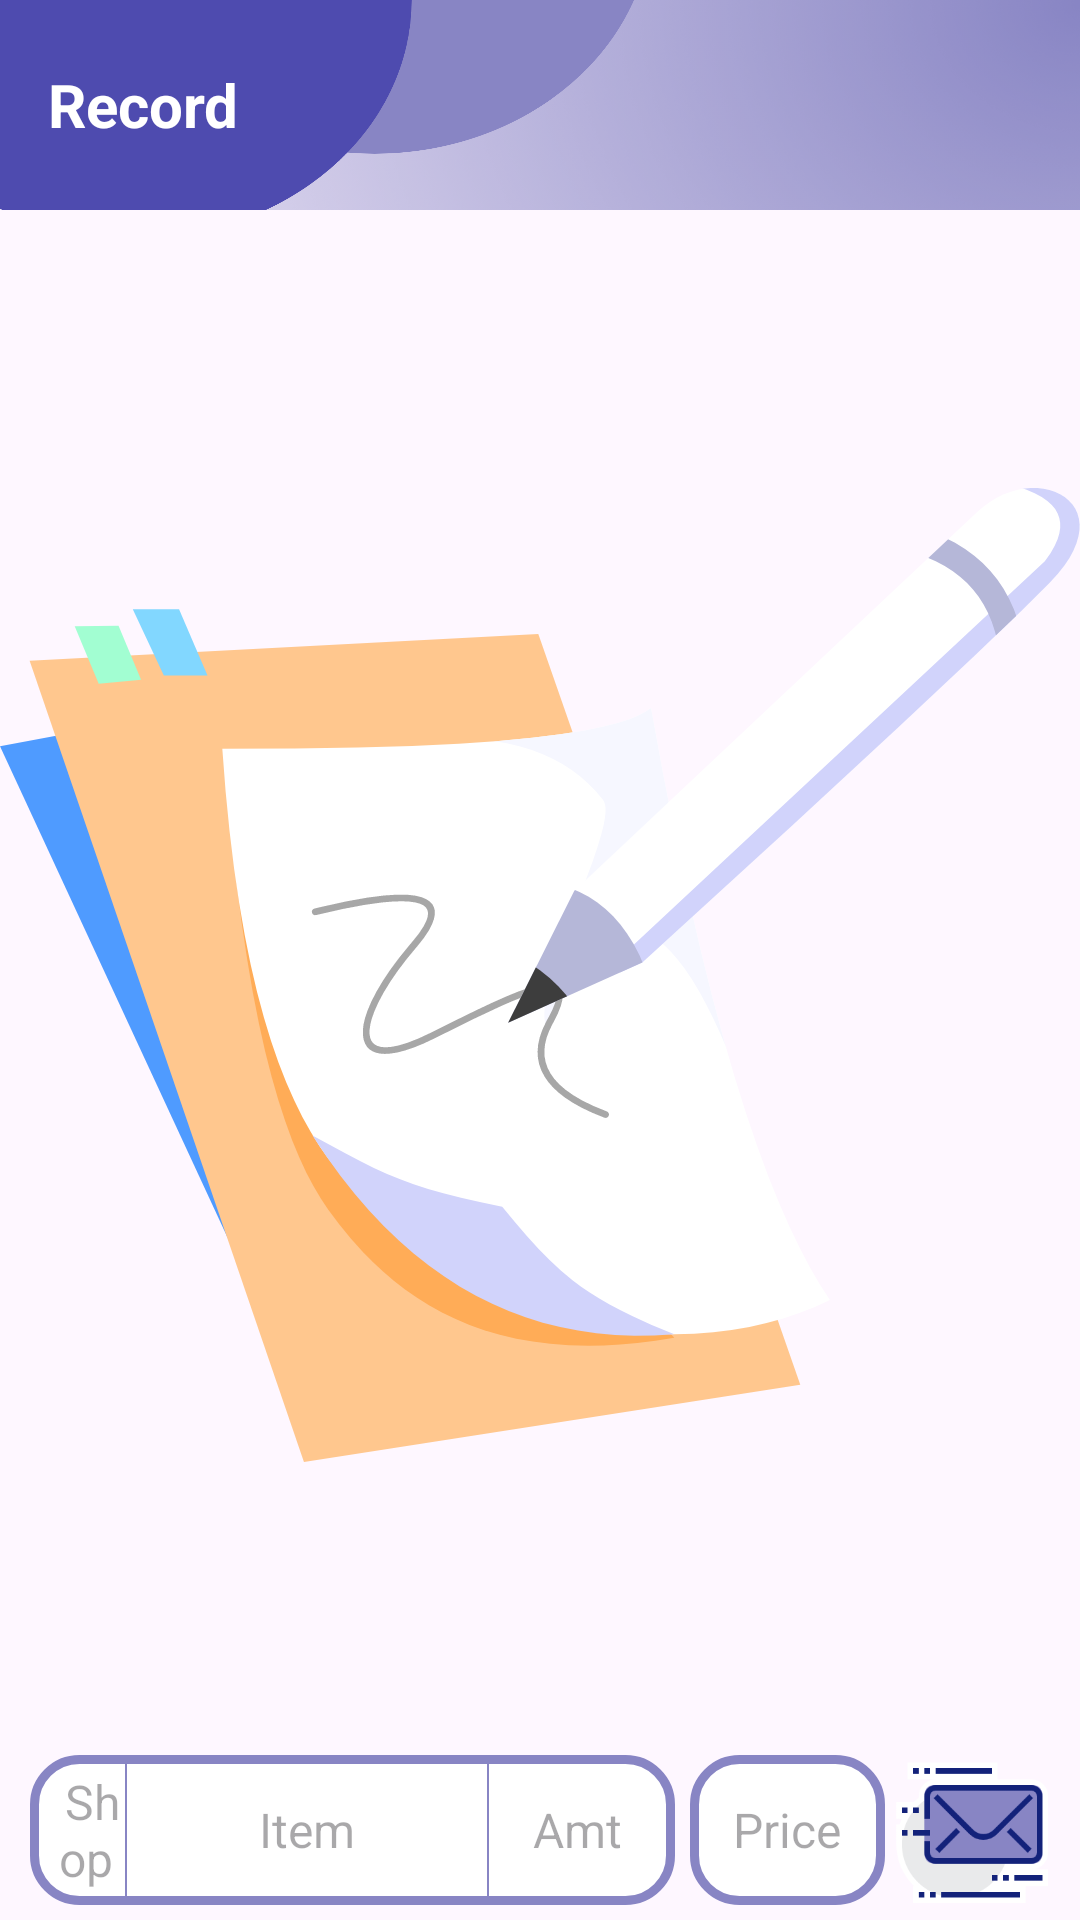

Produce the Android XML layout that renders to this screen, including the resource entries it uses.
<!-- AndroidManifest.xml: application theme Base.Theme.BottomNavigationPages -->
<!-- res/layout/fragment_record.xml -->
<?xml version="1.0" encoding="utf-8"?>
<RelativeLayout xmlns:android="http://schemas.android.com/apk/res/android"
    xmlns:tools="http://schemas.android.com/tools"
    xmlns:app="http://schemas.android.com/apk/res-auto"
    android:layout_width="match_parent"
    android:layout_height="match_parent"
    android:orientation="vertical"
    android:animateLayoutChanges="true"
    tools:context=".bottomNavigationUi.recordFragment">

    <androidx.appcompat.widget.Toolbar
        android:id="@+id/record_toolbar"
        android:layout_width="match_parent"
        android:layout_height="70dp"
        android:background="@mipmap/top_background"
        app:title="@string/record_button"
        app:titleTextColor="@color/white"
        app:titleTextAppearance="@style/toolbarTextStyle"/>

    <ImageView
        android:layout_width="match_parent"
        android:layout_height="match_parent"
        android:src="@drawable/record_background"
        android:scaleType="fitCenter"
        android:layout_below="@id/record_toolbar"
        android:layout_above="@id/bottom_adding_toolbar"/>

    <androidx.recyclerview.widget.RecyclerView
        android:id="@+id/recyclerview_record_page"
        android:layout_width="match_parent"
        android:layout_height="match_parent"
        android:layout_above="@+id/bottom_adding_toolbar"
        android:layout_below="@id/record_toolbar"
        android:layout_marginLeft="5dp"
        android:layout_marginTop="-1dp"
        android:layout_marginRight="5dp"
        android:layout_marginBottom="1dp"
        android:orientation="vertical"
        app:layoutManager="androidx.recyclerview.widget.LinearLayoutManager" />

    <RelativeLayout
        android:id="@+id/bottom_adding_toolbar"
        android:layout_width="match_parent"
        android:layout_height="wrap_content"
        android:layout_alignParentBottom="true"
        android:layout_marginRight="5dp"
        android:layout_marginLeft="5dp"
        android:background="@color/transparent">

        <ImageView
            android:id="@+id/item_et_bg"
            android:layout_width="0dp"
            android:layout_height="50dp"
            android:src="@drawable/text2_bg"
            android:layout_marginStart="5dp"
            android:layout_marginEnd="5dp"
            android:layout_toLeftOf="@id/price_et_bg"
            android:layout_alignParentStart="true"
            android:layout_centerVertical="true"/>

        <EditText
            android:id="@+id/shop_et"
            android:layout_width="0dp"
            android:layout_height="50dp"
            android:layout_marginStart="15dp"
            android:background="#00000000"
            android:textSize="16sp"
            android:hint="Shop "
            android:gravity="center"
            android:layout_alignParentStart="true"
            android:layout_centerVertical="true"
            android:layout_toLeftOf="@id/separator_left"/>

        <View
            android:id="@+id/separator_left"
            android:layout_width="2px"
            android:layout_height="44dp"
            android:background="@color/theme1"
            android:layout_toLeftOf="@id/item_et"
            android:layout_centerVertical="true"/>

        <EditText
            android:id="@+id/item_et"
            android:layout_width="120dp"
            android:layout_height="50dp"
            android:layout_centerVertical="true"
            android:layout_toLeftOf="@id/separator_right"
            android:background="#00000000"
            android:textSize="16sp"
            android:hint="Item"
            android:gravity="center"/>

        <View
            android:id="@+id/separator_right"
            android:layout_width="2px"
            android:layout_height="44dp"
            android:background="@color/theme1"
            android:layout_toLeftOf="@id/amount_et"
            android:layout_centerVertical="true"/>

        <EditText
            android:id="@+id/amount_et"
            android:layout_width="55dp"
            android:layout_height="50dp"
            android:layout_centerVertical="true"
            android:layout_toLeftOf="@id/price_et"
            android:background="#00000000"
            android:layout_marginEnd="22dp"
            android:textSize="16sp"
            android:hint=" Amt"
            android:gravity="center"/>

        <ImageView
            android:id="@+id/price_et_bg"
            android:layout_width="65dp"
            android:layout_height="50dp"
            android:src="@drawable/text2_bg"
            android:layout_marginRight="0dp"
            android:layout_centerVertical="true"
            android:layout_toLeftOf="@id/send_button"/>


        <EditText
            android:id="@+id/price_et"
            android:layout_width="45dp"
            android:layout_height="50dp"
            android:layout_marginLeft="25dp"
            android:background="#00000000"
            android:textSize="16sp"
            android:hint="Price"
            android:gravity="center"
            android:layout_toLeftOf="@id/send_button"
            android:layout_marginEnd="10dp"
            android:layout_centerVertical="true"/>

        <ImageButton
            android:id="@+id/send_button"
            android:layout_width="60dp"
            android:layout_height="60dp"
            android:background="@mipmap/send_icon6"
            android:layout_alignParentEnd="true"
            android:clickable="true"/>
    </RelativeLayout>











</RelativeLayout>
<!-- resources referenced by this layout -->
<resources>
  <color name="theme1">#8885C4</color>
  <color name="transparent">#00000000</color>
  <color name="white">#FFFFFFFF</color>
  <!-- drawable record_background: vector/xml drawable (drawable, 14126 chars, omitted) -->
  <!-- drawable text2_bg (drawable) -->
  <?xml version="1.0" encoding="utf-8"?>
  <shape xmlns:android="http://schemas.android.com/apk/res/android">
  
      <solid android:color="@color/white"/>
      <corners android:radius="15dp"/>
      <stroke android:color="@color/theme1" android:width="3dp"/>
  
  </shape>
  <!-- mipmap add_button: png bitmap (mipmap-xxxhdpi, 10350 bytes) -->
  <!-- mipmap send_icon6: png bitmap (mipmap-xxxhdpi, 9445 bytes) -->
  <!-- mipmap top_background: png bitmap (mipmap-xxxhdpi, 398526 bytes) -->
  <string name="record_button">Record</string>
  <style name="toolbarTextStyle">
          <item name="android:textSize">20sp</item>
          <item name="android:textStyle">bold</item>
      </style>
  <style name="Base.Theme.BottomNavigationPages" parent="Theme.Material3.Light.NoActionBar">
          
          <item name="colorPrimary">@color/theme1</item>
      </style>
</resources>
